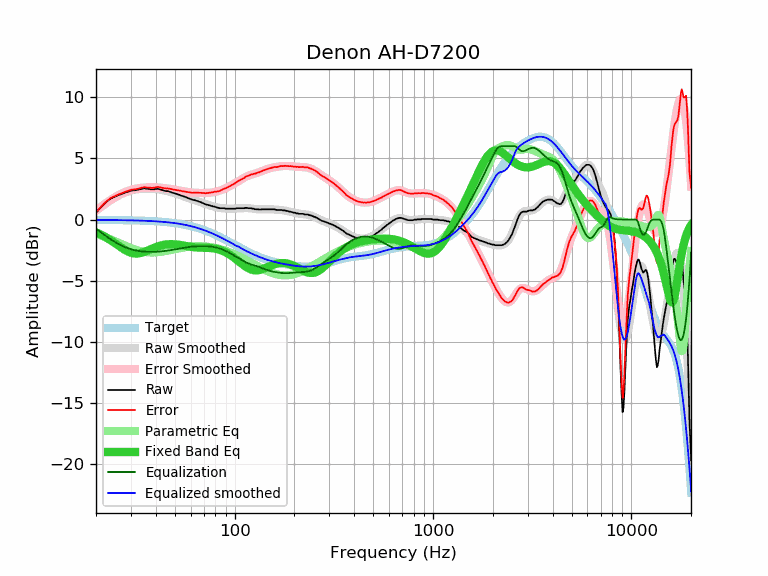

Source data for this figure (header and first rows):
frequency, raw, error, smoothed, error_smoothed, equalization, parametric_eq, equalized_raw, equalized_smoothed, target
20, 0.55, 0.58, 0.71, 0.74, -0.74, -1.05, -0.19, -0.03, -0.03
21, 0.94, 0.97, 0.97, 1.00, -1.00, -1.20, -0.06, -0.03, -0.03
22, 1.28, 1.32, 1.21, 1.24, -1.24, -1.37, 0.03, -0.04, -0.04
23, 1.56, 1.60, 1.43, 1.47, -1.47, -1.56, 0.09, -0.04, -0.04
24, 1.76, 1.80, 1.63, 1.67, -1.67, -1.75, 0.09, -0.04, -0.04
25, 1.89, 1.93, 1.80, 1.85, -1.85, -1.95, 0.04, -0.04, -0.04
26, 2.01, 2.06, 1.96, 2.01, -2.01, -2.15, 0.00, -0.05, -0.05
27, 2.10, 2.15, 2.09, 2.14, -2.14, -2.33, -0.04, -0.05, -0.05
28, 2.21, 2.26, 2.20, 2.26, -2.26, -2.49, -0.05, -0.05, -0.05
29, 2.28, 2.34, 2.29, 2.35, -2.35, -2.62, -0.07, -0.06, -0.06
30, 2.37, 2.43, 2.37, 2.43, -2.43, -2.71, -0.06, -0.06, -0.06
31, 2.40, 2.47, 2.42, 2.49, -2.49, -2.77, -0.09, -0.07, -0.07
32, 2.42, 2.49, 2.46, 2.54, -2.54, -2.78, -0.12, -0.08, -0.08
33, 2.47, 2.55, 2.49, 2.58, -2.58, -2.76, -0.11, -0.08, -0.08
34, 2.52, 2.61, 2.51, 2.60, -2.60, -2.71, -0.08, -0.09, -0.09
35, 2.56, 2.65, 2.52, 2.62, -2.62, -2.65, -0.06, -0.10, -0.10
36, 2.52, 2.62, 2.53, 2.63, -2.63, -2.57, -0.11, -0.10, -0.10
37, 2.51, 2.62, 2.53, 2.64, -2.64, -2.49, -0.13, -0.11, -0.11
38, 2.47, 2.59, 2.52, 2.64, -2.64, -2.40, -0.17, -0.12, -0.12
39, 2.47, 2.60, 2.51, 2.64, -2.64, -2.33, -0.17, -0.13, -0.13
40, 2.50, 2.64, 2.49, 2.63, -2.63, -2.26, -0.14, -0.14, -0.14
41, 2.52, 2.67, 2.47, 2.63, -2.63, -2.19, -0.11, -0.15, -0.15
42, 2.47, 2.64, 2.45, 2.61, -2.61, -2.14, -0.14, -0.17, -0.17
43, 2.42, 2.60, 2.42, 2.60, -2.60, -2.10, -0.18, -0.18, -0.18
44, 2.38, 2.57, 2.39, 2.58, -2.58, -2.06, -0.20, -0.19, -0.19
45, 2.33, 2.54, 2.35, 2.56, -2.56, -2.04, -0.23, -0.21, -0.21
46, 2.33, 2.55, 2.32, 2.54, -2.54, -2.02, -0.21, -0.22, -0.22
47, 2.28, 2.52, 2.28, 2.52, -2.52, -2.01, -0.24, -0.24, -0.24
48, 2.24, 2.50, 2.23, 2.49, -2.49, -2.01, -0.25, -0.26, -0.26
49, 2.19, 2.46, 2.19, 2.47, -2.47, -2.01, -0.28, -0.27, -0.27
50, 2.14, 2.43, 2.15, 2.44, -2.44, -2.02, -0.30, -0.29, -0.29
51, 2.10, 2.41, 2.10, 2.41, -2.41, -2.04, -0.31, -0.31, -0.31
52, 2.05, 2.38, 2.05, 2.39, -2.39, -2.06, -0.34, -0.33, -0.33
53, 2.01, 2.36, 2.01, 2.36, -2.36, -2.08, -0.35, -0.36, -0.36
54, 1.96, 2.34, 1.96, 2.34, -2.34, -2.10, -0.38, -0.38, -0.38
55, 1.91, 2.31, 1.91, 2.31, -2.31, -2.12, -0.40, -0.40, -0.40
56, 1.87, 2.29, 1.87, 2.29, -2.29, -2.15, -0.42, -0.43, -0.43
57, 1.82, 2.27, 1.82, 2.27, -2.27, -2.17, -0.45, -0.45, -0.45
58, 1.77, 2.25, 1.78, 2.25, -2.25, -2.19, -0.48, -0.48, -0.48
59, 1.73, 2.23, 1.73, 2.24, -2.24, -2.21, -0.51, -0.50, -0.50
60, 1.68, 2.21, 1.69, 2.22, -2.22, -2.23, -0.55, -0.53, -0.53
61, 1.63, 2.19, 1.65, 2.21, -2.21, -2.25, -0.58, -0.56, -0.56
62, 1.60, 2.19, 1.61, 2.20, -2.20, -2.26, -0.60, -0.59, -0.59
63, 1.59, 2.21, 1.57, 2.20, -2.20, -2.27, -0.61, -0.62, -0.62
64, 1.54, 2.19, 1.54, 2.19, -2.19, -2.28, -0.65, -0.65, -0.65
65, 1.52, 2.20, 1.50, 2.18, -2.18, -2.29, -0.66, -0.69, -0.69
66, 1.47, 2.19, 1.46, 2.18, -2.18, -2.29, -0.71, -0.72, -0.72
67, 1.44, 2.19, 1.42, 2.18, -2.18, -2.30, -0.74, -0.75, -0.75
68, 1.40, 2.19, 1.39, 2.17, -2.17, -2.30, -0.77, -0.79, -0.79
69, 1.35, 2.17, 1.35, 2.17, -2.17, -2.30, -0.82, -0.82, -0.82
70, 1.31, 2.17, 1.31, 2.17, -2.17, -2.30, -0.86, -0.86, -0.86
71, 1.26, 2.15, 1.28, 2.17, -2.17, -2.31, -0.92, -0.89, -0.89
72, 1.23, 2.16, 1.25, 2.18, -2.18, -2.31, -0.95, -0.93, -0.93
73, 1.21, 2.18, 1.21, 2.18, -2.18, -2.31, -0.97, -0.97, -0.97
74, 1.17, 2.18, 1.18, 2.19, -2.19, -2.32, -1.02, -1.01, -1.01
75, 1.17, 2.22, 1.15, 2.20, -2.20, -2.32, -1.03, -1.05, -1.05
76, 1.12, 2.21, 1.12, 2.21, -2.21, -2.33, -1.09, -1.09, -1.09
77, 1.11, 2.24, 1.10, 2.22, -2.22, -2.34, -1.11, -1.13, -1.13
78, 1.07, 2.24, 1.07, 2.24, -2.24, -2.35, -1.17, -1.17, -1.17
79, 1.07, 2.28, 1.05, 2.25, -2.25, -2.37, -1.18, -1.21, -1.21
... 553 more rows
